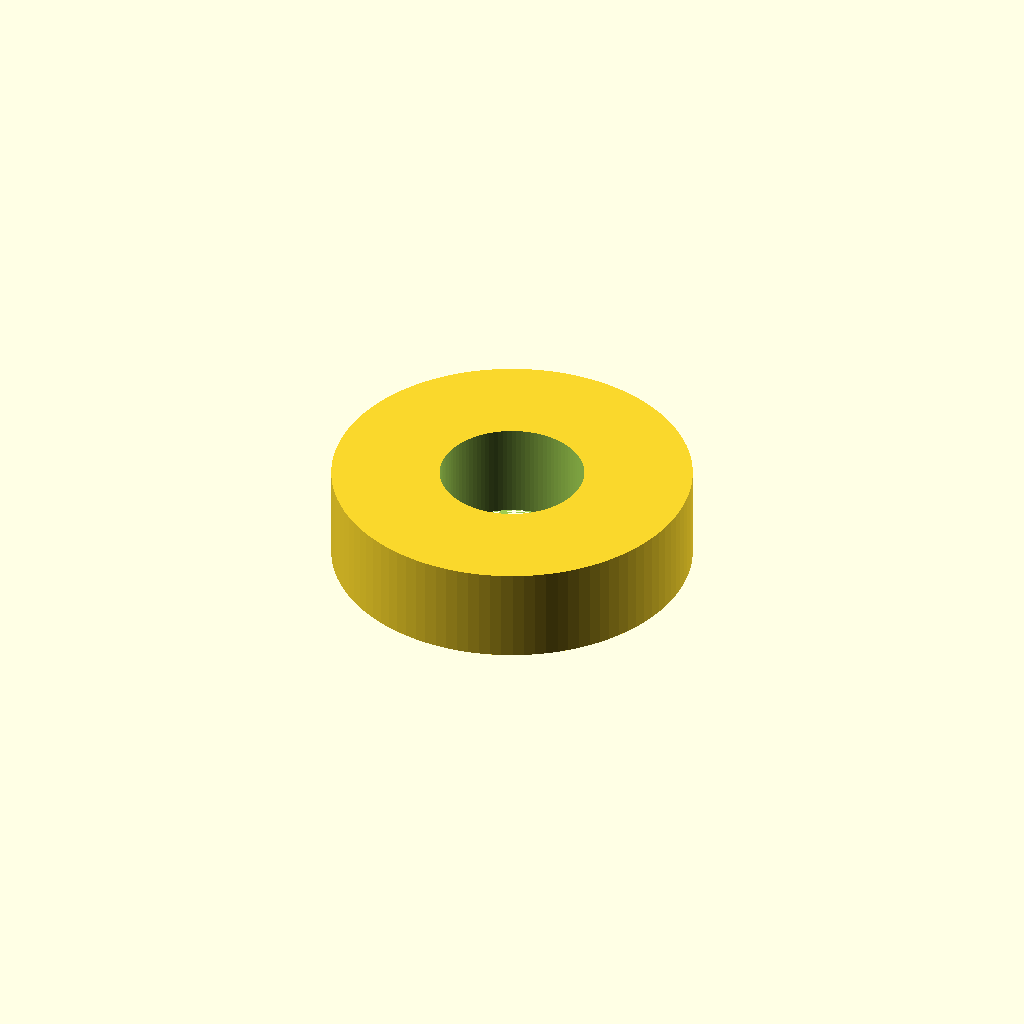
Cell 1: the model at its default parameters.
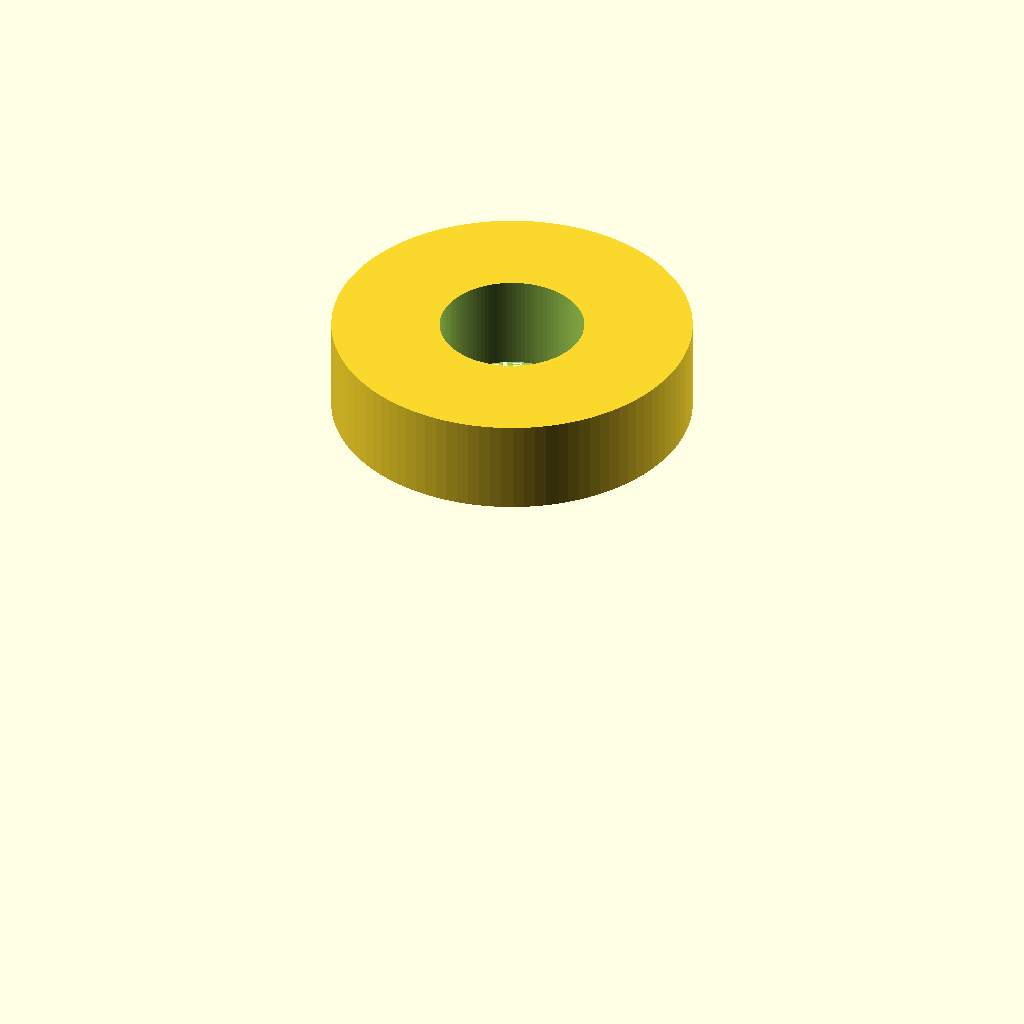
Cell 2: base_thickness = 30 (everything else at default).
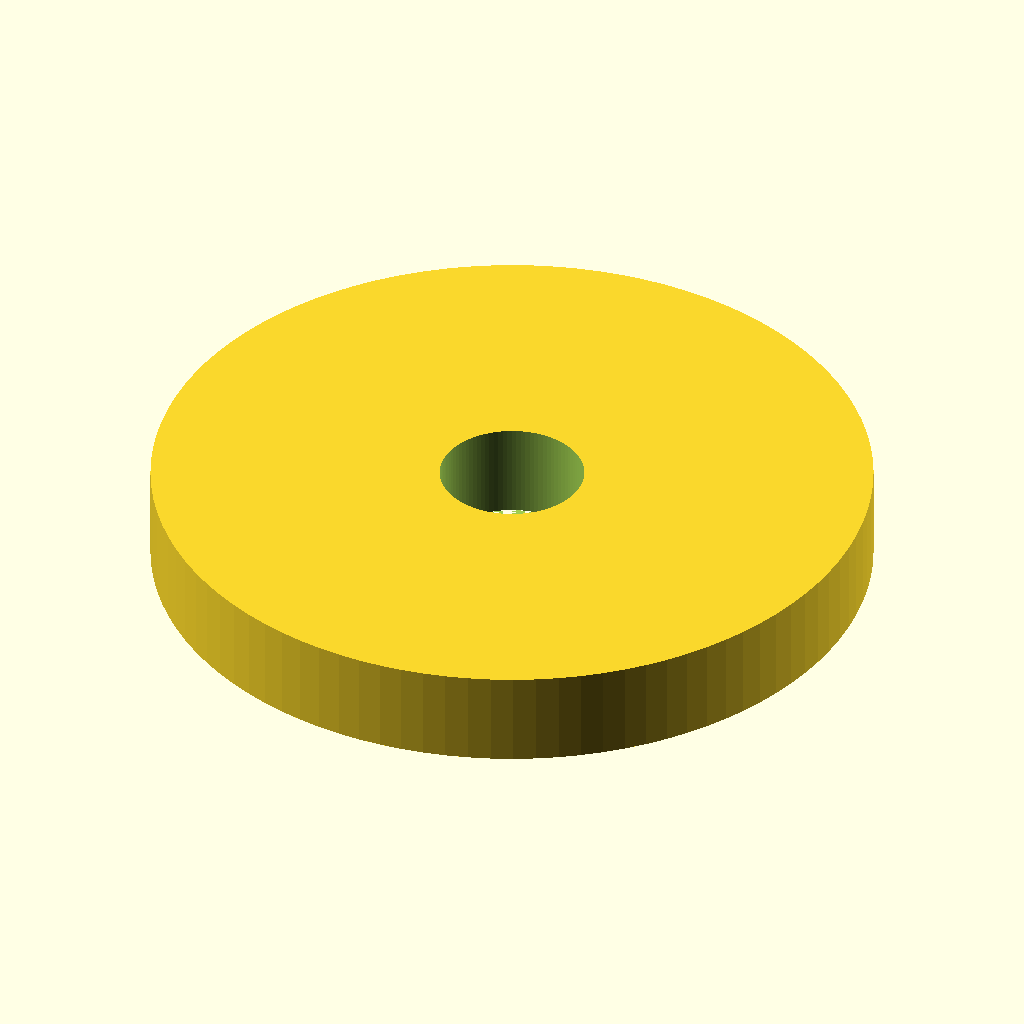
Cell 3: the same model with collar_od = 60.
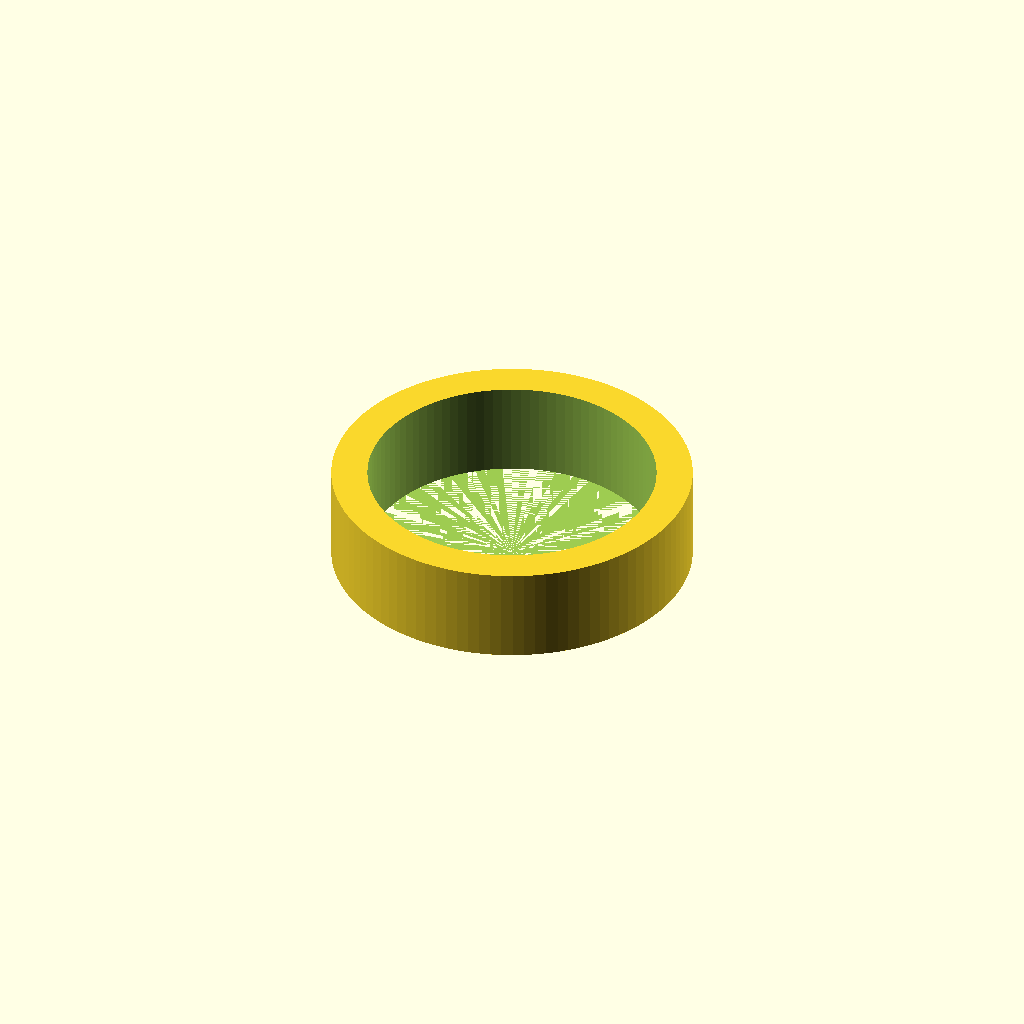
Cell 4: the same model with collar_id = 24.
All cells are drawn from one camera (rotation 55°, 0°, 25°, orthographic, colour scheme Cornfield), so only the parameter changes between them.
Source of the model, projects/P3D-Bench/demo/runs/text2cad_0075_00758810_descriptive_openscad_doubao-reason/generated.scad:
// ==============================
// PARAMETRIC DIMENSIONS (all in mm)
// ==============================
// Base Parameters
base_length = 80;       // Total length of rounded base
base_width = 40;        // Width of base (curved ends have radius = base_width/2)
base_thickness = 15;    // Thickness of base plate
base_corner_r = base_width / 2; // Fully rounded end radius

// Raised Collar Parameters
collar_od = 30;         // Outer diameter of top annular collar
collar_id = 12;         // Inner diameter of collar bore
collar_height = 8;      // Height of collar above base top surface

// Stepped Center Bore Parameters
bore_step_dia = 18;     // Diameter of lower stepped bore section
bore_step_depth = 10;   // Depth of upper small bore from base top
through_hole_dia = 8;   // Diameter of full through opening

// Side Recess Parameters
side_recess_dia = 10;   // Diameter of shallow side recesses
side_recess_depth = 3;  // Depth of side recesses into base
num_side_recesses = 4;  // Number of side recesses (even count recommended)

// Underside Cut Pattern Parameters
undercut_dia = 12;      // Diameter of underside circular cuts
undercut_depth = 4;     // Depth of underside cuts from base bottom
undercut_pitch_r = 20;  // Radius of underside cut pattern from center
num_undercuts = 4;      // Number of underside pattern cuts

// Global Resolution Setting
$fn = 100;              // Smoothness for curved surfaces

// ==============================
// REUSABLE MODULES
// ==============================
// Rounded capsule-shaped base module
module capsule_base(length, width, thickness, corner_r) {
    linear_extrude(height=thickness, center=false) {
        // Generate rounded rectangle with fully curved ends
        offset(r=corner_r) square([length - 2*corner_r, width - 2*corner_r], center=true);
    }
}

// ==============================
// MAIN MODEL ASSEMBLY
// ==============================
difference() {
    // Combine base and raised collar as base solid
    union() {
        // Main rounded base plate
        capsule_base(base_length, base_width, base_thickness, base_corner_r);
        
        // Raised annular collar on top of base
        translate([0, 0, base_thickness]) cylinder(h=collar_height, d=collar_od, center=false);
    }

    // ------------------------------
    // Subtractive Cut Features
    // ------------------------------
    // 1. Stepped center bore + through hole
    // Upper small bore (through collar and top of base)
    translate([0, 0, base_thickness]) cylinder(h=collar_height + bore_step_depth, d=collar_id, center=false);
    // Lower stepped larger bore in base
    translate([0, 0, base_thickness + bore_step_depth]) cylinder(h=base_thickness - bore_step_depth, d=bore_step_dia, center=false);
    // Full through opening (cuts all layers)
    cylinder(h=base_thickness + collar_height + 2, d=through_hole_dia, center=true);

    // 2. Shallow side recesses
    for (i = [0:num_side_recesses - 1]) {
        rotate([0, 0, i * 360 / num_side_recesses])
        translate([base_length/2 + side_recess_depth/2, 0, base_thickness/2])
        cylinder(h=side_recess_depth + 1, d=side_recess_dia, center=true);
    }

    // 3. Underside circular cut pattern
    for (i = [0:num_undercuts - 1]) {
        rotate([0, 0, i * 360 / num_undercuts])
        translate([undercut_pitch_r, 0, -undercut_depth/2])
        cylinder(h=undercut_depth + 1, d=undercut_dia, center=true);
    }
}
Parameter table extracted from the source (name, type, default, range or options):
base_length: number, default 80
base_width: number, default 40
base_thickness: number, default 15
collar_od: number, default 30
collar_id: number, default 12
collar_height: number, default 8
bore_step_dia: number, default 18
bore_step_depth: number, default 10
through_hole_dia: number, default 8
side_recess_dia: number, default 10
side_recess_depth: number, default 3
num_side_recesses: number, default 4
undercut_dia: number, default 12
undercut_depth: number, default 4
undercut_pitch_r: number, default 20
num_undercuts: number, default 4
